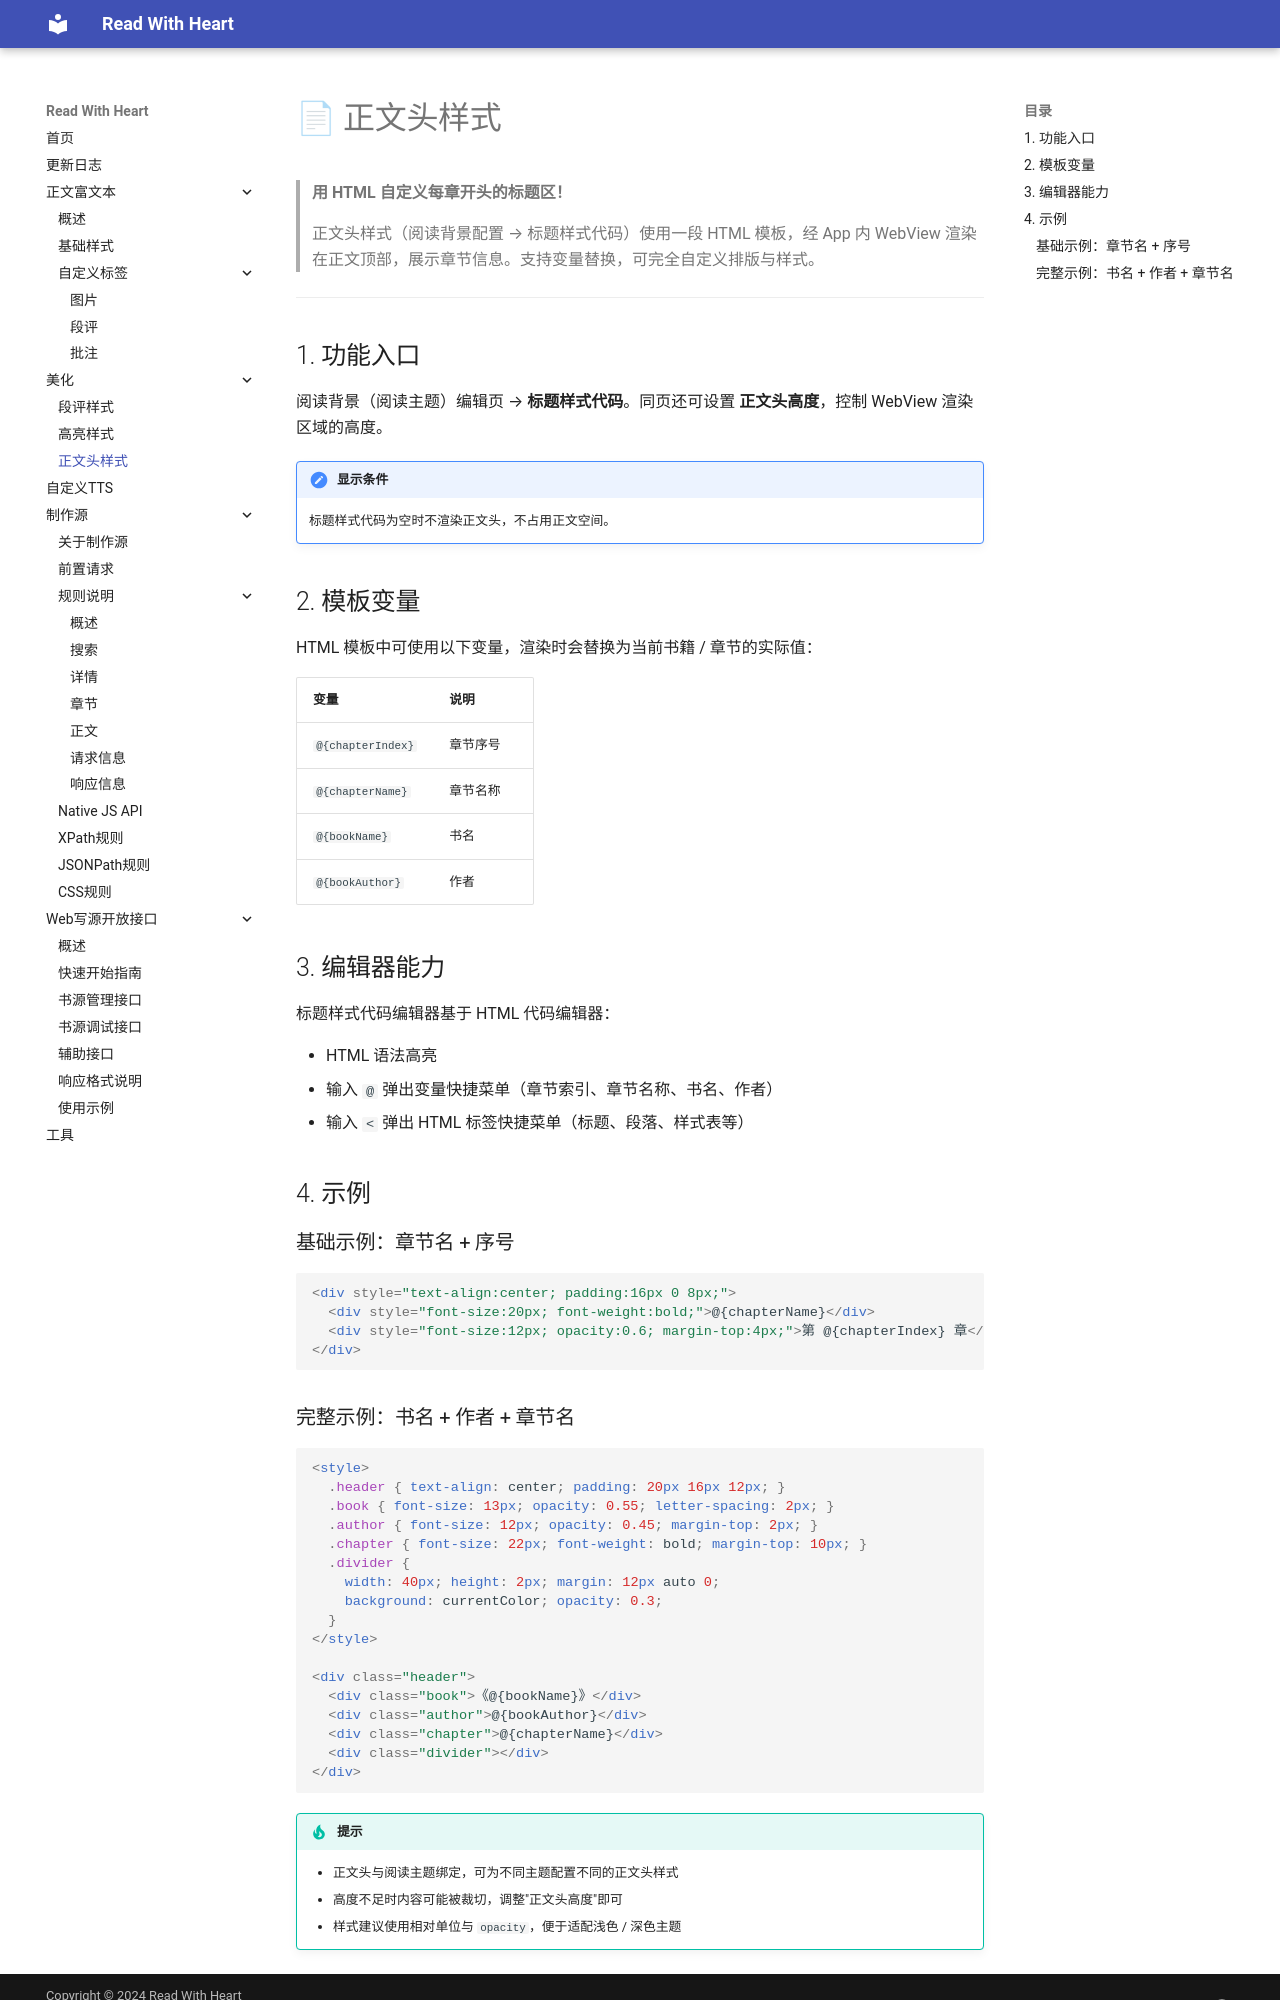

repository: freenovel123/read-with-heart-docs · page: beautify/header-style/index.html · generator: mkdocs

# 📄 正文头样式

> **用 HTML 自定义每章开头的标题区！**
>
> 正文头样式（阅读背景配置 → 标题样式代码）使用一段 HTML 模板，经 App 内 WebView 渲染在正文顶部，展示章节信息。支持变量替换，可完全自定义排版与样式。

---

## 1. 功能入口

阅读背景（阅读主题）编辑页 → **标题样式代码**。同页还可设置 **正文头高度**，控制 WebView 渲染区域的高度。

!!! note "显示条件"
    标题样式代码为空时不渲染正文头，不占用正文空间。

## 2. 模板变量

HTML 模板中可使用以下变量，渲染时会替换为当前书籍 / 章节的实际值：

| 变量 | 说明 |
|------|------|
| `@{chapterIndex}` | 章节序号 |
| `@{chapterName}` | 章节名称 |
| `@{bookName}` | 书名 |
| `@{bookAuthor}` | 作者 |

## 3. 编辑器能力

标题样式代码编辑器基于 HTML 代码编辑器：

- HTML 语法高亮
- 输入 `@` 弹出变量快捷菜单（章节索引、章节名称、书名、作者）
- 输入 `<` 弹出 HTML 标签快捷菜单（标题、段落、样式表等）

## 4. 示例

### 基础示例：章节名 + 序号

```html
<div style="text-align:center; padding:16px 0 8px;">
  <div style="font-size:20px; font-weight:bold;">@{chapterName}</div>
  <div style="font-size:12px; opacity:0.6; margin-top:4px;">第 @{chapterIndex} 章</div>
</div>
```
